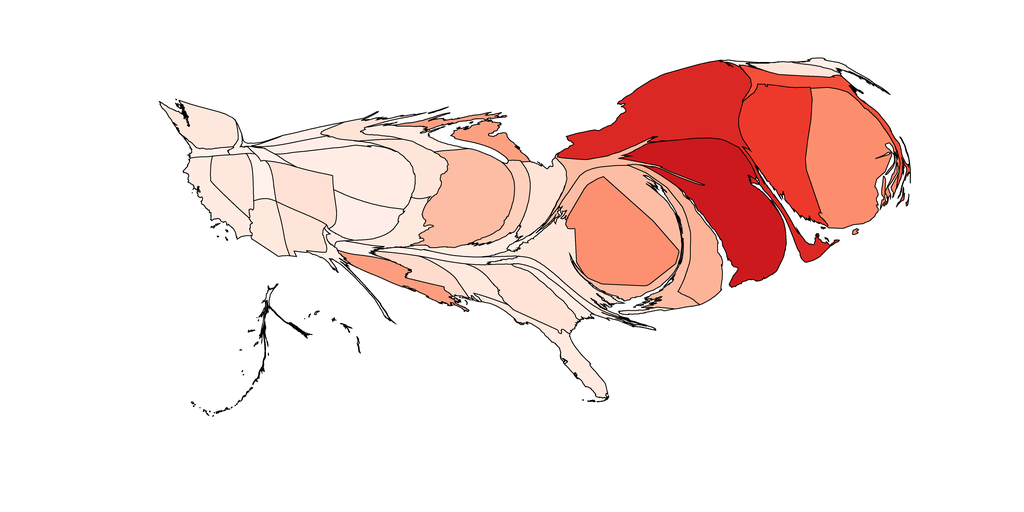

Data behind this chart, as committed beside it:
1, 1748.433947675482, Alabama, 0.9977854671280277, 0.9142791234140715, 0.8747404844290657
2, 89.42, Alaska, 0.9999, 0.9582, 0.9375
3, 2130, Arizona, 0.9978, 0.9143, 0.8747
4, 654.9, Arkansas, 0.9993, 0.9453, 0.919
5, 2780, California, 0.9982, 0.922, 0.8858
6, 3902, Colorado, 0.9963, 0.8833, 0.8304
7, 9774, Connecticut, 0.9301, 0.2244, 0.1696
8, 4358, Delaware, 0.9882, 0.7018, 0.5952
9, 10922, District of Columbia, 0.9881, 0.5658, 0.4403
10, 2635, Florida, 0.9979, 0.9169, 0.8784
11, 4456, Georgia, 0.9966, 0.8884, 0.8378
12, 31.55, Hawaii, 0.9999, 0.9582, 0.9375
13, 337, Idaho, 0.9993, 0.9453, 0.919
14, 9419, Illinois, 0.9887, 0.7413, 0.6419
15, 1921, Indiana, 0.9926, 0.8141, 0.7384
16, 2659, Iowa, 0.997, 0.8988, 0.8526
17, 3143, Kansas, 0.9988, 0.9349, 0.9043
18, 1447, Kentucky, 0.9983, 0.9246, 0.8895
19, 2395, Louisiana, 0.9882, 0.6161, 0.4969
20, 576.2, Maine, 0.9989, 0.9375, 0.908
21, 8062, Maryland, 0.9887, 0.7413, 0.6419
22, 2735, Massachusetts, 0.957, 0.3087, 0.2219
23, 2549, Michigan, 0.9882, 0.6261, 0.5085
24, 1355, Minnesota, 0.9967, 0.891, 0.8415
25, 2045, Mississippi, 0.9951, 0.8597, 0.7987
26, 2143, Missouri, 0.9978, 0.9143, 0.8747
27, 55.54, Montana, 0.9998, 0.9556, 0.9338
28, 7195, Nebraska, 0.9985, 0.9298, 0.8969
29, 2671, Nevada, 0.9974, 0.9065, 0.8637
30, 1188, New Hampshire, 0.9968, 0.8936, 0.8452
31, 14822, New Jersey, 0.8016, 0.0995, 0.116
32, 2291, New Mexico, 0.997, 0.8988, 0.8526
33, 15347, New York, 0.8592, 0.1555, 0.14
34, 1312, North Carolina, 0.9985, 0.9298, 0.8969
35, 818.3, North Dakota, 0.9989, 0.9375, 0.908
36, 3037, Ohio, 0.9967, 0.891, 0.8415
37, 257.3, Oklahoma, 0.9985, 0.9298, 0.8969
38, 497.9, Oregon, 0.9994, 0.9479, 0.9227
39, 1899, Pennsylvania, 0.9884, 0.7367, 0.6359
40, 12938, Rhode Island, 0.9878, 0.5559, 0.4304
41, 1062, South Carolina, 0.9983, 0.9246, 0.8895
42, 1317, South Dakota, 0.9988, 0.9349, 0.9043
43, 1136, Tennessee, 0.9991, 0.9427, 0.9153
44, 761.7, Texas, 0.999, 0.9401, 0.9116
45, 1158, Utah, 0.9994, 0.9479, 0.9227
46, 173.1, Vermont, 0.9985, 0.9298, 0.8969
47, 4544, Virginia, 0.9972, 0.9014, 0.8563
48, 3115, Washington, 0.9974, 0.9065, 0.8637
49, 392.1, West Virginia, 0.9993, 0.9453, 0.919
50, 1533, Wisconsin, 0.9983, 0.9246, 0.8895
51, 427, Wyoming, 0.9995, 0.9504, 0.9264
